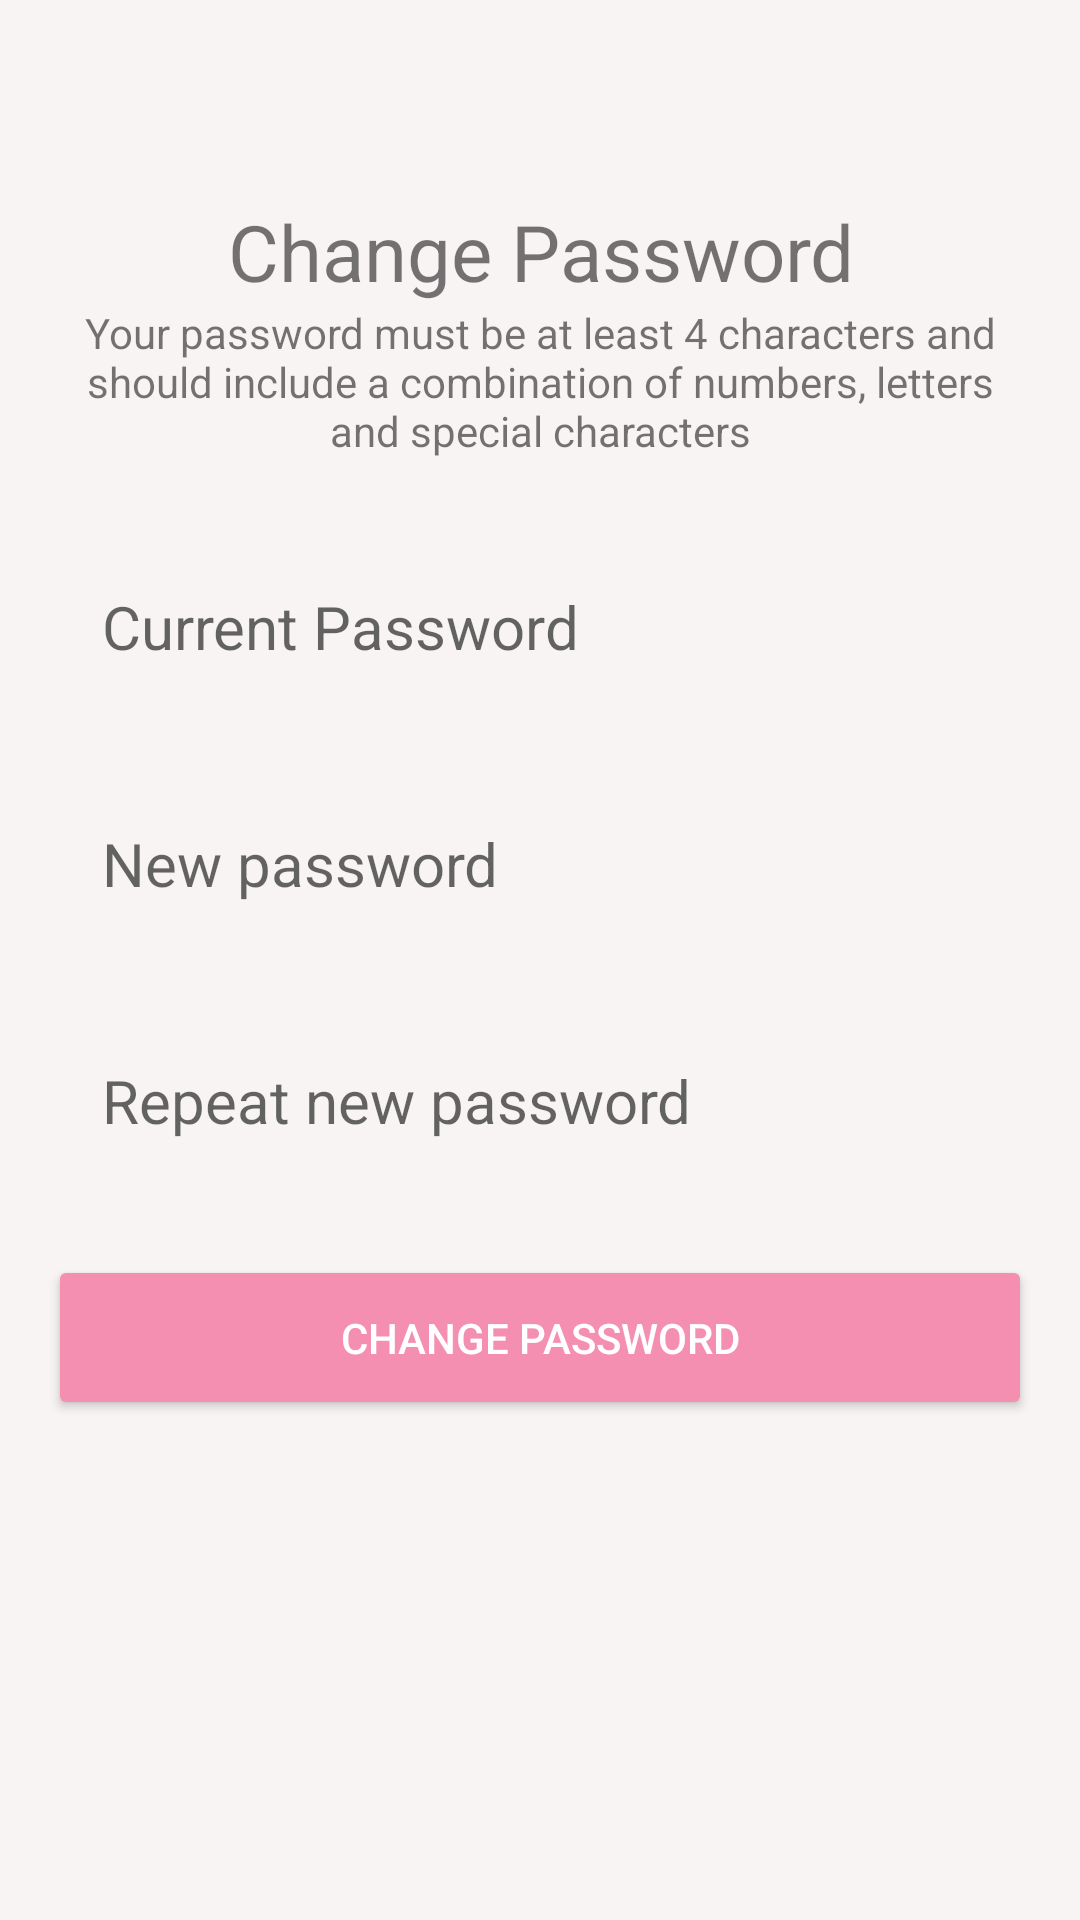

Android layout source for this screen:
<!-- AndroidManifest.xml: application theme Theme.RecipeApp -->
<!-- res/layout/fragment_password.xml -->
<?xml version="1.0" encoding="utf-8"?>
<RelativeLayout
    xmlns:android="http://schemas.android.com/apk/res/android"
    xmlns:tools="http://schemas.android.com/tools"
    android:layout_width="match_parent"
    android:layout_height="match_parent"
    android:gravity="center"
    android:padding="16dp"
    tools:context=".ui.settings.PasswordFragment">

    <LinearLayout
        android:layout_marginBottom="100dp"
        android:layout_width="match_parent"
        android:layout_height="wrap_content"
        android:gravity="center"
        android:orientation="vertical"
        android:clickable="true"
        android:focusable="true">
        <TextView
            android:layout_gravity="center"
            android:textAlignment="center"
            android:layout_height="35dp"
            android:layout_width="match_parent"
            android:text="@string/change_password"
            android:textSize="@dimen/written_text_size">
        </TextView>
        <TextView
            android:textAlignment="center"
            android:layout_gravity="center"
            android:layout_height="60dp"
            android:layout_width="match_parent"
            android:text="@string/password_criteria">
        </TextView>
        <EditText
            android:id="@+id/current_pw"
            android:layout_width="match_parent"
            android:layout_height="wrap_content"
            android:layout_marginTop="16dp"
            android:hint="@string/current_password"
            android:textSize="20sp"
            android:background="@drawable/rounded_circle_pw"
            android:padding="18dp"
            android:inputType="textPassword"/>

        <EditText
            android:id="@+id/new_pw"
            android:layout_width="match_parent"
            android:layout_height="wrap_content"
            android:layout_marginTop="16dp"
            android:hint="@string/new_password"
            android:textSize="20sp"
            android:background="@drawable/rounded_circle_pw"
            android:padding="18dp"
            android:inputType="textPassword"/>

        <EditText
            android:id="@+id/again_new_pw"
            android:layout_width="match_parent"
            android:layout_height="wrap_content"
            android:layout_marginTop="16dp"
            android:hint="@string/repeat_new_password"
            android:textSize="20sp"
            android:background="@drawable/rounded_circle_pw"
            android:padding="18dp"
            android:inputType="textPassword"/>

        <TextView
            android:id="@+id/passwordError"
            android:layout_width="match_parent"
            android:layout_height="wrap_content"
            android:textColor="@android:color/holo_red_dark"
            android:textSize="14sp"
            android:padding="4dp"
            android:visibility="gone"/>

        <Button
            android:id="@+id/change_pw_btn"
            android:layout_width="match_parent"
            android:layout_height="wrap_content"
            android:text="@string/change_password"
            android:backgroundTint="#F48FB1"
            android:textColor="@color/white"
            android:padding="18dp"
            android:layout_marginTop="20sp"
            android:clickable="true"
            android:focusable="true"/>

    </LinearLayout>

</RelativeLayout>
<!-- resources referenced by this layout -->
<resources>
  <color name="white">#FFFFFFFF</color>
  <dimen name="written_text_size">26sp</dimen>
  <string name="change_password">Change Password</string>
  <string name="current_password">Current Password</string>
  <string name="new_password">New password</string>
  <string name="password_criteria">Your password must be at least 4 characters and should include a combination of numbers, letters and special characters</string>
  <string name="repeat_new_password">Repeat new password</string>
  <style name="Theme.RecipeApp" parent="Theme.MaterialComponents.DayNight.NoActionBar">
          <item name="android:windowBackground">@color/rosybrown_50</item>
          
          <item name="colorPrimary">@color/rosybrown</item> 
          <item name="colorPrimaryVariant">@color/purple_200</item>
          <item name="colorOnPrimary">@color/Dark_gray</item>
  
          
          <item name="colorSecondary">@color/rosybrown</item>
          <item name="colorSecondaryVariant">@color/rosybrown_dark</item>
          <item name="colorOnSecondary">@color/black</item>
  
          
          <item name="android:windowLightStatusBar">true</item>
      </style>
  <color name="rosybrown_50">#f8f4f4</color>
  <color name="rosybrown">#bc8f8f</color>
  <color name="purple_200">#FFBB86FC</color>
  <color name="Dark_gray">#252427</color>
  <color name="rosybrown_dark">#A07272</color>
  <color name="black">#FF000000</color>
</resources>
